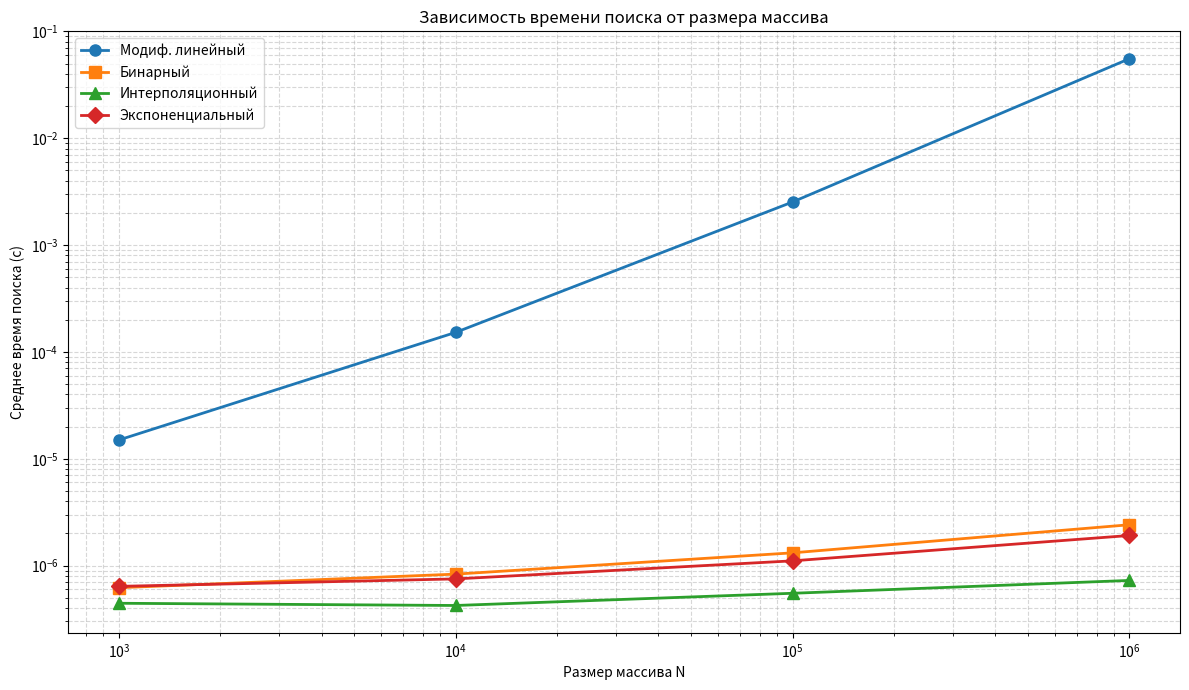

This chart was generated by the following Python code:
import time
import random
import numpy as np
import matplotlib
import matplotlib.pyplot as plt


"""Модифицированный линейный поиск с барьером."""
def modified_linear_search(arr, target):
    n = len(arr)
    if n == 0:
        return -1
    last = arr[-1]
    arr[-1] = target
    i = 0
    while arr[i] != target:
        i += 1
    arr[-1] = last
    if i < n - 1 or last == target:
        return i
    return -1

"""Бинарный поиск."""
def binary_search(arr, target):
    left, right = 0, len(arr) - 1
    while left <= right:
        mid = (left + right) // 2
        if arr[mid] == target:
            return mid
        elif arr[mid] < target:
            left = mid + 1
        else:
            right = mid - 1
    return -1

"""Интерполяционный поиск."""
def interpolation_search(arr, target):
    low, high = 0, len(arr) - 1
    while low <= high and arr[low] <= target <= arr[high]:
        if low == high:
            return low if arr[low] == target else -1
        if arr[high] == arr[low]:
            return low if arr[low] == target else -1
        pos = low + ((target - arr[low]) * (high - low)) // (arr[high] - arr[low])
        if pos < low or pos > high:
            break
        if arr[pos] == target:
            return pos
        elif arr[pos] < target:
            low = pos + 1
        else:
            high = pos - 1
    return -1

"""Экспоненциальный поиск."""
def exponential_search(arr, target):
    n = len(arr)
    if n == 0:
        return -1
    if arr[0] == target:
        return 0
    i = 1
    while i < n and arr[i] <= target:
        i *= 2
    left = i // 2
    right = min(i, n - 1)
    while left <= right:
        mid = (left + right) // 2
        if arr[mid] == target:
            return mid
        elif arr[mid] < target:
            left = mid + 1
        else:
            right = mid - 1
    return -1


SIZES = [10**3, 10**4, 10**5, 10**6]
QUERIES_PER_SIZE = 200

algorithms = {
    "Модиф. линейный": (modified_linear_search, True),
    "Бинарный": (binary_search, False),
    "Интерполяционный": (interpolation_search, False),
    "Экспоненциальный": (exponential_search, False),
}

times = {name: [] for name in algorithms}

for N in SIZES:
    arr = sorted([random.randint(1, 10**7) for _ in range(N)])
    
    existing = random.sample(arr, QUERIES_PER_SIZE // 2)
    missing = [-999 for _ in range(QUERIES_PER_SIZE // 2)]
    targets = existing + missing

    for alg_name, (func, needs_copy) in algorithms.items():
        start = time.perf_counter()
        for t in targets:
            if needs_copy:
                func(arr[:], t)
            else:
                func(arr, t)
        elapsed = time.perf_counter() - start
        avg_time = elapsed / QUERIES_PER_SIZE
        times[alg_name].append(avg_time)

plt.figure(figsize=(12, 7))
markers = ['o', 's', '^', 'D']
for (alg_name, t_list), marker in zip(times.items(), markers):
    plt.plot(SIZES, t_list, marker=marker, label=alg_name, linewidth=2, markersize=8)

plt.xscale('log')
plt.yscale('log')
plt.xlabel('Размер массива N')
plt.ylabel('Среднее время поиска (с)')
plt.title('Зависимость времени поиска от размера массива')
matplotlib.use('Agg')
plt.legend()
plt.grid(True, which='both', linestyle='--', alpha=0.5)
plt.tight_layout()
plt.savefig('6.jpg', dpi=150)
